Run: headless pygame with SDL's dummy video driver; simulated clock (each Clock.tick advances the game by its frame time, no real sleeping); random seed 0; keys injected as events and as key.get_pressed() state; no mouse input.
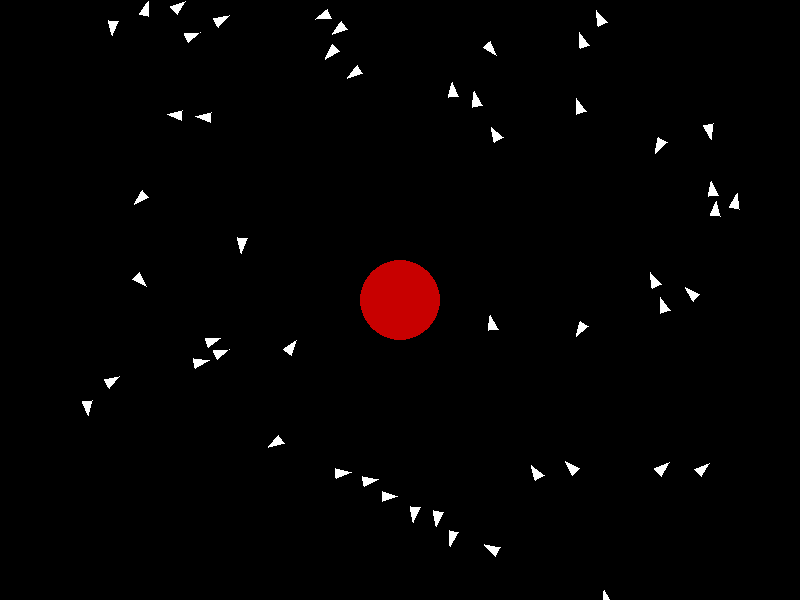
Frame 1 of 4 · flips 1–60 · no input
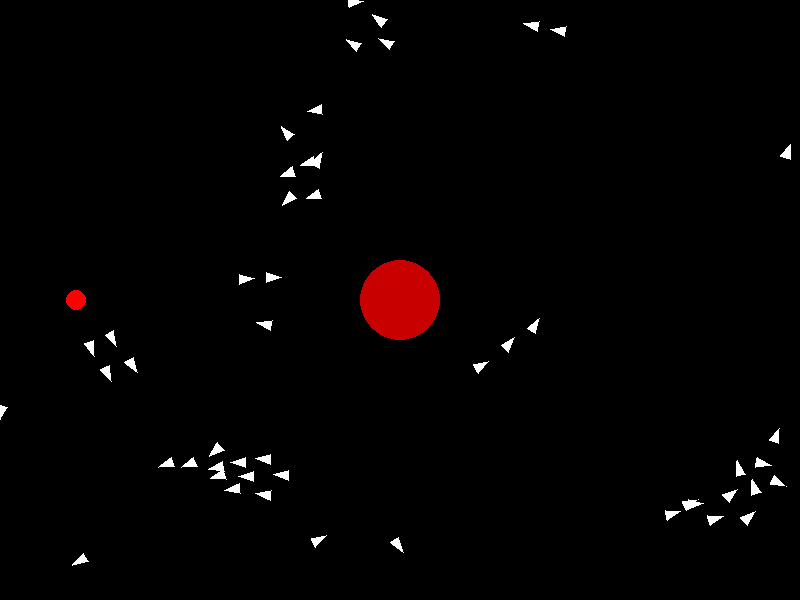
Frame 2 of 4 · flips 61–180 · tapped SPACE, RETURN · held RIGHT (→), D
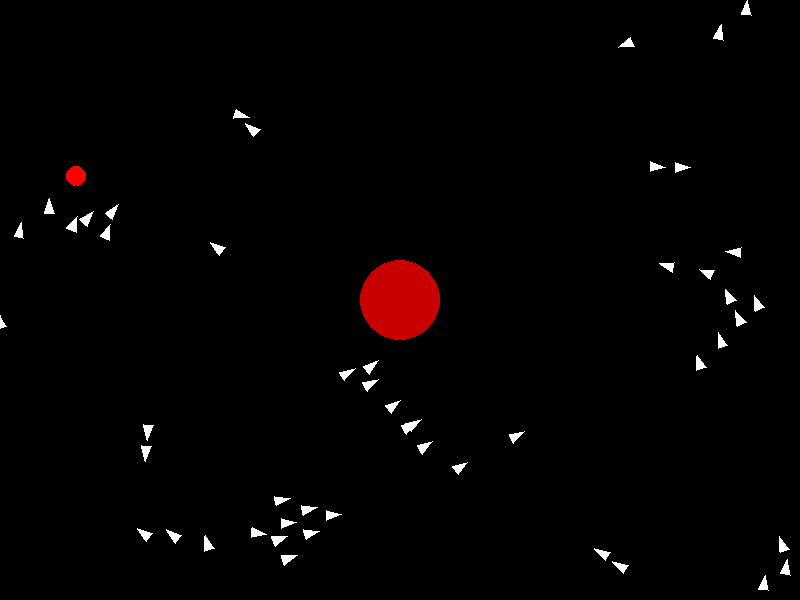
Frame 3 of 4 · flips 181–300 · held DOWN (↓), S
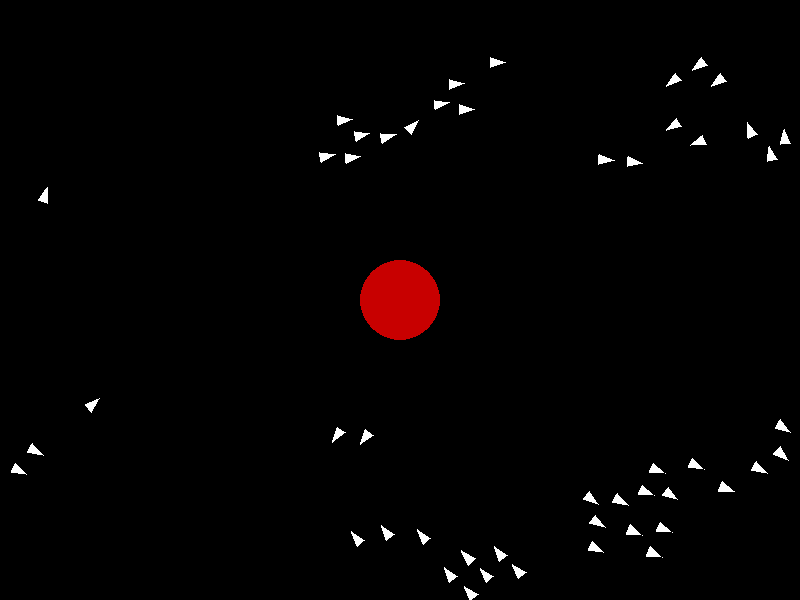
Frame 4 of 4 · flips 301–420 · held LEFT (←), A, UP (↑), W

The pygame program that drew these frames:

import pygame
import random
import math
import sys

# Paramètres modifiables
WIDTH, HEIGHT = 800, 600 # Taille de la fenêtre
NUM_BOIDS = 50 # Nombre de boids
MAX_SPEED = 4 # Vitesse maximale qu’un boid peut atteindre
MAX_FORCE = 0.08 # Force maximale d’ajustement de trajectoire
RADIUS = 50  # Rayon d’influence (distance d’interaction)

# Initialiser pygame
pygame.init()
screen = pygame.display.set_mode((WIDTH, HEIGHT))
pygame.display.set_caption("Simulation du vol des étourneaux (Boids)")
clock = pygame.time.Clock()

# La classe Boid représente un oiseau dans la simulation
# Chaque boid a une position, une vitesse et une accélération
class Boid:
    def __init__(self):
        # Position aléatoire dans la fenêtre
        self.position = pygame.Vector2(random.uniform(0, WIDTH), random.uniform(0, HEIGHT))
        # Angle aléatoire
        angle = random.uniform(0, 2 * math.pi) 
        # Vitesse initiale aléatoire
        self.velocity = pygame.Vector2(math.cos(angle), math.sin(angle)) * MAX_SPEED
        # Avec accélération nulle
        self.acceleration = pygame.Vector2(0, 0)

    def update(self):
        # Met à jour la position du boid en fonction de sa vitesse et de son accélération
        self.velocity += self.acceleration          # On applique l’accélération à la vitesse
        if self.velocity.length() > MAX_SPEED:      # On limite la vitesse (évite que le boid "déraille")
            self.velocity.scale_to_length(MAX_SPEED)
        self.position += self.velocity              # On déplace le boid selon la vitesse. 
        self.acceleration *= 0                      #On remet l'accélération à zéro (elle est recalculée à chaque frame)
        self.edges()                                # On vérifie si le boid est sorti de l'écran et on le remet de l'autre côté

    def edges(self):
        # Quand un boid sort de l’écran, il réapparaît de l’autre côté (effet "wrap")
        if self.position.x > WIDTH:
            self.position.x = 0
        elif self.position.x < 0:
            self.position.x = WIDTH
        if self.position.y > HEIGHT:
            self.position.y = 0
        elif self.position.y < 0:
            self.position.y = HEIGHT

    def draw(self, screen):
        # Cela donne l’angle de rotation du boid en degrés, pour l’orienter dans la bonne direction
        angle = self.velocity.angle_to(pygame.Vector2(1, 0))
        points = [
            # On décale le triangle pour qu’il soit centré sur la position réelle du boid dans l’espace
            # +
            # Ces trois vecteurs définissent un triangle centré autour de (0,0), pointant vers la droite
            # .
            # On fait pivoter chaque point selon l’angle pour que le triangle pointe dans la direction du mouvement du boid
            self.position + pygame.Vector2(10, 0).rotate(-angle),
            self.position + pygame.Vector2(-5, 5).rotate(-angle),
            self.position + pygame.Vector2(-5, -5).rotate(-angle)
        ]
        # On dessine le triangle (blanc) à l’écran, en reliant les 3 points calculés
        pygame.draw.polygon(screen, (255, 255, 255), points)

    ### Les 3 règles du modèle Boids ###

    def align(self, boids):
        # Aligner le boid avec la direction moyenne de ses voisins
        steering = pygame.Vector2()     #  le vecteur final à retourner (la "force" à appliquer)
        total = 0                       # combien de voisins on a trouvés    
        avg_vector = pygame.Vector2()   # cumul des vitesses des voisins

        for other in boids: # Pour chaque boid dans la liste
            # On ne prend en compte que les boids qui sont dans le rayon d’influence
            if other != self and self.position.distance_to(other.position) < RADIUS:
                avg_vector += other.velocity    # On additionne les vitesses des voisins
                total += 1                      # On incrémente le nombre de voisins

        if total > 0: # Si il y a au moins un voisin
            avg_vector /= total                             # On fait la moyenne des vitesses
            avg_vector = avg_vector.normalize() * MAX_SPEED # On recupere le vecteur de longueur MAX_SPEED (qui nous montre la direction moyenne du groupe et la meilleure vitesse à adopter)
            steering = avg_vector - self.velocity           # On compares où on veux aller (vitesse cible) avec où on vas déjà, et on obtiens un vecteur d’ajustement (une force de rotation douce)
            if steering.length() > MAX_FORCE:               # On empêches la flèche de correction (changement de direction) de faire tourner trop violemment le boid
                steering.scale_to_length(MAX_FORCE)
        return steering                                     # On retourne la force d’ajustement

    def cohesion(self, boids):
        # Rapprocher le boid du centre de masse de ses voisins
        steering = pygame.Vector2()
        total = 0
        center_mass = pygame.Vector2() # pour additionner les positions des voisins
        for other in boids:
            if other != self and self.position.distance_to(other.position) < RADIUS:
                center_mass += other.position   # On additionne les positions des voisins
                total += 1                      # On incrémente le nombre de voisins
        if total > 0:
            center_mass /= total                        # On fait la moyenne des positions
            desired = center_mass - self.position       # On calcule la direction vers le centre de masse
            desired = desired.normalize() * MAX_SPEED   # On recupere le vecteur de longueur MAX_SPEED (qui nous montre la direction du centre de masse et la meilleure vitesse à adopter)
            steering = desired - self.velocity          # On compares où on veux aller (vitesse cible) avec où on vas déjà, et on obtiens un vecteur d’ajustement (une force de rotation douce)
            if steering.length() > MAX_FORCE:          # On empêches la flèche de correction (changement de direction) de faire tourner trop violemment le boid
                steering.scale_to_length(MAX_FORCE)
        return steering

    def separation(self, boids):
        # Empêcher les boids de se rentrer dedans.
        # Si un voisin est trop proche, on applique une force de répulsion pour s’en éloigner
        steering = pygame.Vector2()
        total = 0
        for other in boids:                                         # Pour chaque boid dans la liste
            distance = self.position.distance_to(other.position)    # On calcule la distance entre le boid et son voisin
            if other != self and distance < RADIUS / 2:             # On ne prend en compte que les boids qui sont dans le rayon d’influence
                diff = self.position - other.position               # difference de position
                if distance > 0:
                    diff /= distance        # Plus la distance est courte, plus on renforce la répulsion (car on divise par une valeur petite)
                steering += diff            # On additionne les vecteurs de répulsion    
                total += 1                  # On incrémente le nombre de voisins
        if total > 0:                                       # Si il y a au moins un voisin    
            steering /= total                               # On fait la moyenne des vecteurs de répulsion
            if steering.length() > 0:                       # On évite le cas ou il se fait pousser symétriquement et produit donc un verteur nul
                steering = steering.normalize() * MAX_SPEED # même principe que pour l’alignement et la cohésion
                steering -= self.velocity
                if steering.length() > MAX_FORCE:
                    steering.scale_to_length(MAX_FORCE)
        return steering

    def flock(self, boids):
        # Calculer les trois forces fondamentales (séparation, alignement, cohésion),
        # les pondérer correctement, puis les appliquer au boid
        alignment = self.align(boids)
        cohesion = self.cohesion(boids)
        separation = self.separation(boids)

        # Pondérer les forces
        self.apply_force(alignment * 1.0) # On maintient le même poids pour l’alignement
        self.apply_force(cohesion * 0.8) # On donne un peu moins d'importance à la cohésion ( moins urgent )
        self.apply_force(separation * 1.5) # On donne plus d'importance à la séparation pour éviter les collisions
        # cela créé donc un seul vecteur d’accélération qui est la somme de toutes les forces appliquées

    def apply_force(self, force):
        # Ajouter une force au boid, en l’accumulant dans son accélération, 
        # qui sera utilisée au prochain update pour modifier la vitesse
        self.acceleration += force

    def avoid_obstacle(self, obstacle_pos, avoid_radius):
        # Éviter un obstacle en appliquant une force de répulsion
        # On mesure la distance entre le boid et le centre de l’obstacle (qui est un cercle)
        distance = self.position.distance_to(obstacle_pos)
        if distance < avoid_radius:
            # Crée un vecteur de répulsion loin de l'obstacle
            diff = self.position - obstacle_pos
            if distance > 0:
                diff /= distance  # plus on est proche, plus on est repoussé
            diff = diff.normalize() * MAX_SPEED # Même que pour les 3 regles de base
            steering = diff - self.velocity
            if steering.length() > MAX_FORCE:
                steering.scale_to_length(MAX_FORCE)
            self.apply_force(steering * 1.5) # On donne plus d'importance à l'évitement de l'obstacle

    def avoid_falcon(self, falcon_pos, danger_radius):
        # Cette méthode permet au boid de fuir le faucon s’il s’en approche trop.
        # Plus le faucon est proche, plus la force de fuite est forte.
        distance = self.position.distance_to(falcon_pos)    # Distance entre le boid et le faucon
        if distance < danger_radius:                        # Si le faucon est dans la zone de danger
            diff = self.position - falcon_pos               # Crée un vecteur de répulsion loin du faucon
            if distance > 0:                                # Même principe que pour l’obstacle
                diff /= distance
            diff = diff.normalize() * MAX_SPEED
            steering = diff - self.velocity
            if steering.length() > MAX_FORCE:
                steering.scale_to_length(MAX_FORCE)
            self.apply_force(steering * 2.0)  # force plus forte que l'obstacle

class Falcon:
    def __init__(self):
        self.position = pygame.Vector2(WIDTH // 2, HEIGHT // 2) # position initiale du faucon (au centre de la fenêtre)
        self.speed = 4  # vitesse constante à laquelle le faucon se déplace

    def update(self, keys):
        # Permet de déplacer le faucon avec ZQSD ou les flèches directionnelles
        if keys[pygame.K_LEFT] or keys[pygame.K_q]:
            self.position.x -= self.speed
        if keys[pygame.K_RIGHT] or keys[pygame.K_d]:
            self.position.x += self.speed
        if keys[pygame.K_UP] or keys[pygame.K_z]:
            self.position.y -= self.speed
        if keys[pygame.K_DOWN] or keys[pygame.K_s]:
            self.position.y += self.speed

        self.edges() # Permet de faire réapparaître le faucon de l'autre côté de l'écran s'il sort

    def draw(self, screen):
        # Dessine le faucon sous forme de cercle rouge
        pygame.draw.circle(screen, (255, 0, 0), self.position, 10)
    
    def edges(self):
        # Si le faucon sort de la fenêtre, il réapparaît de l’autre côté
        if self.position.x > WIDTH:
            self.position.x = 0
        elif self.position.x < 0:
            self.position.x = WIDTH
        if self.position.y > HEIGHT:
            self.position.y = 0
        elif self.position.y < 0:
            self.position.y = HEIGHT

# Créer les boids
boids = [Boid() for _ in range(NUM_BOIDS)]
# Position de l'obstacle et son rayon
OBSTACLE_POS = pygame.Vector2(WIDTH // 2, HEIGHT // 2)  # position de l'obstacle
OBSTACLE_RADIUS = 40                                    # rayon de l'obstacle
AVOID_RADIUS = 120                                      # distance de sécurité autour de l'obstacle

falcon = Falcon()
DANGER_RADIUS = 100  # distance à laquelle les boids fuient le faucon

# Boucle principale
running = True
while running:
    clock.tick(60)          # Limite la boucle à 60 images par seconde (FPS)
    screen.fill((0, 0, 0))  # Fond noir

    for event in pygame.event.get():    # Si l’utilisateur ferme la fenêtre, on arrête la boucle
        if event.type == pygame.QUIT:
            running = False

    keys = pygame.key.get_pressed() # Récupère l'état des touches du clavier (flèches ou ZQSD)
    falcon.update(keys)             # Et met à jour la position du faucon en conséquence

    for boid in boids:      # Pour chaque boid
        boid.flock(boids)   # On applique les forces de séparation, d’alignement et de cohésion
        boid.avoid_obstacle(OBSTACLE_POS, AVOID_RADIUS) # On applique la force d’évitement de l’obstacle
        boid.avoid_falcon(falcon.position, DANGER_RADIUS) # On applique la force d’évitement du faucon
        boid.update()       # On met à jour la position et la vitesse du boid ( Grace a l'accélération récupérée )
        boid.draw(screen)   # On dessine le boid à l’écran

    falcon.draw(screen) # On dessine le faucon à l’écran

    pygame.draw.circle(screen, (200, 0, 0), OBSTACLE_POS, OBSTACLE_RADIUS)  # Dessine l'obstacle (rouge)
    pygame.display.flip()   # Affiche à l'écran tout ce qui a été dessiné pendant cette frame (double buffering)

print("Simulation terminee. A bientot !")
pygame.quit()   # On ferme proprement Pygame
sys.exit()      # On quitte le programme Python
